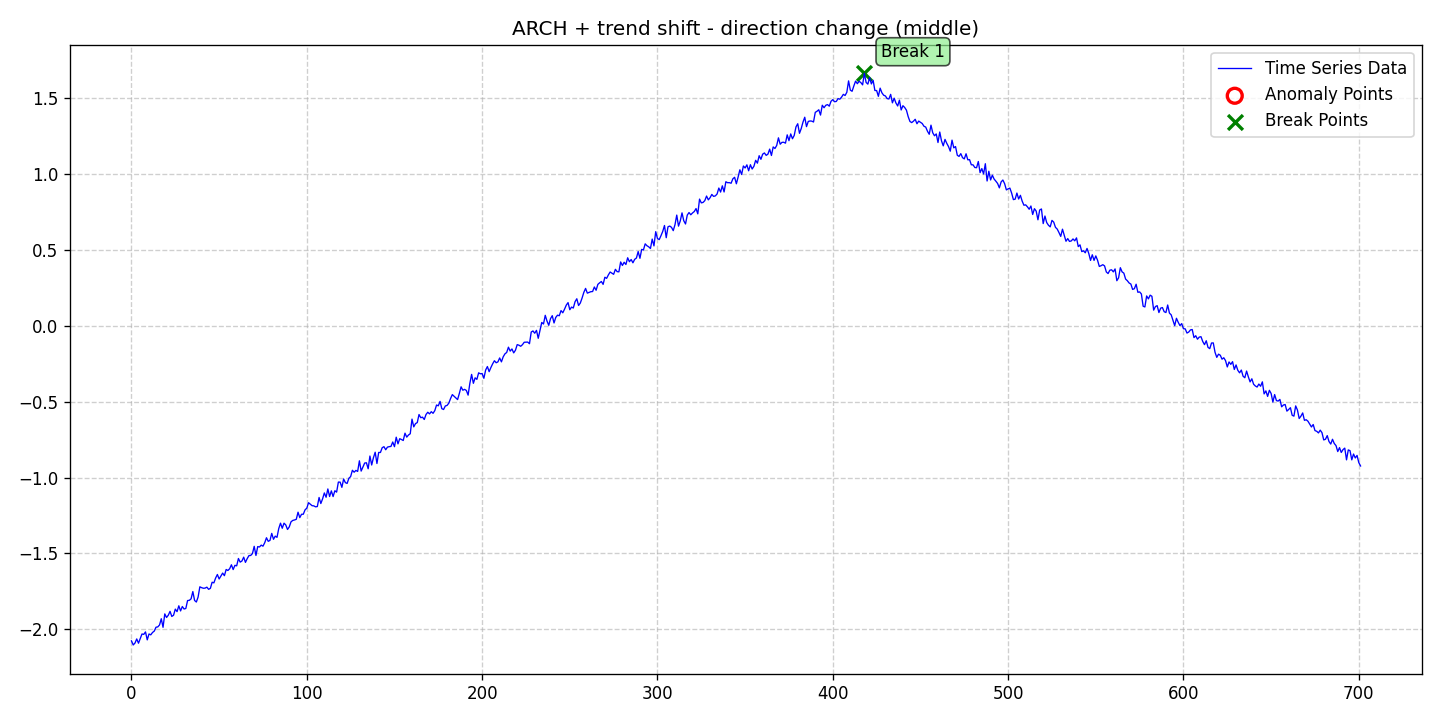

The data file committed next to this chart (first rows):
date, data, stationary, det_lin_up, det_lin_down, det_quad, det_cubic, det_exp, det_damped, stoc_trend, volatility, single_seas, multiple_seas, point_anom_single, point_anom_multi, collect_anom, context_anom, mean_shift, var_shift, trend_shift, point_anom_count, point_anom_location, point_anom_point, collect_anom_count
2020-01-01, -2.076, 0, 0, 0, 0, 0, 0, 0, 0, 1, 0, 0, 0, 0, 0, 0, 0, 0, 1, 0, none, , 0
2020-01-02, -2.103, 0, 0, 0, 0, 0, 0, 0, 0, 1, 0, 0, 0, 0, 0, 0, 0, 0, 1, 0, none, , 0
2020-01-03, -2.091, 0, 0, 0, 0, 0, 0, 0, 0, 1, 0, 0, 0, 0, 0, 0, 0, 0, 1, 0, none, , 0
2020-01-04, -2.064, 0, 0, 0, 0, 0, 0, 0, 0, 1, 0, 0, 0, 0, 0, 0, 0, 0, 1, 0, none, , 0
2020-01-05, -2.092, 0, 0, 0, 0, 0, 0, 0, 0, 1, 0, 0, 0, 0, 0, 0, 0, 0, 1, 0, none, , 0
2020-01-06, -2.061, 0, 0, 0, 0, 0, 0, 0, 0, 1, 0, 0, 0, 0, 0, 0, 0, 0, 1, 0, none, , 0
2020-01-07, -2.031, 0, 0, 0, 0, 0, 0, 0, 0, 1, 0, 0, 0, 0, 0, 0, 0, 0, 1, 0, none, , 0
2020-01-08, -2.033, 0, 0, 0, 0, 0, 0, 0, 0, 1, 0, 0, 0, 0, 0, 0, 0, 0, 1, 0, none, , 0
2020-01-09, -2.017, 0, 0, 0, 0, 0, 0, 0, 0, 1, 0, 0, 0, 0, 0, 0, 0, 0, 1, 0, none, , 0
2020-01-10, -2.07, 0, 0, 0, 0, 0, 0, 0, 0, 1, 0, 0, 0, 0, 0, 0, 0, 0, 1, 0, none, , 0
2020-01-11, -2.031, 0, 0, 0, 0, 0, 0, 0, 0, 1, 0, 0, 0, 0, 0, 0, 0, 0, 1, 0, none, , 0
2020-01-12, -2.036, 0, 0, 0, 0, 0, 0, 0, 0, 1, 0, 0, 0, 0, 0, 0, 0, 0, 1, 0, none, , 0
2020-01-13, -2.021, 0, 0, 0, 0, 0, 0, 0, 0, 1, 0, 0, 0, 0, 0, 0, 0, 0, 1, 0, none, , 0
2020-01-14, -2.012, 0, 0, 0, 0, 0, 0, 0, 0, 1, 0, 0, 0, 0, 0, 0, 0, 0, 1, 0, none, , 0
2020-01-15, -1.986, 0, 0, 0, 0, 0, 0, 0, 0, 1, 0, 0, 0, 0, 0, 0, 0, 0, 1, 0, none, , 0
2020-01-16, -1.984, 0, 0, 0, 0, 0, 0, 0, 0, 1, 0, 0, 0, 0, 0, 0, 0, 0, 1, 0, none, , 0
2020-01-17, -1.971, 0, 0, 0, 0, 0, 0, 0, 0, 1, 0, 0, 0, 0, 0, 0, 0, 0, 1, 0, none, , 0
2020-01-18, -1.93, 0, 0, 0, 0, 0, 0, 0, 0, 1, 0, 0, 0, 0, 0, 0, 0, 0, 1, 0, none, , 0
2020-01-19, -1.987, 0, 0, 0, 0, 0, 0, 0, 0, 1, 0, 0, 0, 0, 0, 0, 0, 0, 1, 0, none, , 0
2020-01-20, -1.898, 0, 0, 0, 0, 0, 0, 0, 0, 1, 0, 0, 0, 0, 0, 0, 0, 0, 1, 0, none, , 0
2020-01-21, -1.922, 0, 0, 0, 0, 0, 0, 0, 0, 1, 0, 0, 0, 0, 0, 0, 0, 0, 1, 0, none, , 0
2020-01-22, -1.907, 0, 0, 0, 0, 0, 0, 0, 0, 1, 0, 0, 0, 0, 0, 0, 0, 0, 1, 0, none, , 0
2020-01-23, -1.882, 0, 0, 0, 0, 0, 0, 0, 0, 1, 0, 0, 0, 0, 0, 0, 0, 0, 1, 0, none, , 0
2020-01-24, -1.915, 0, 0, 0, 0, 0, 0, 0, 0, 1, 0, 0, 0, 0, 0, 0, 0, 0, 1, 0, none, , 0
2020-01-25, -1.907, 0, 0, 0, 0, 0, 0, 0, 0, 1, 0, 0, 0, 0, 0, 0, 0, 0, 1, 0, none, , 0
2020-01-26, -1.867, 0, 0, 0, 0, 0, 0, 0, 0, 1, 0, 0, 0, 0, 0, 0, 0, 0, 1, 0, none, , 0
2020-01-27, -1.884, 0, 0, 0, 0, 0, 0, 0, 0, 1, 0, 0, 0, 0, 0, 0, 0, 0, 1, 0, none, , 0
2020-01-28, -1.845, 0, 0, 0, 0, 0, 0, 0, 0, 1, 0, 0, 0, 0, 0, 0, 0, 0, 1, 0, none, , 0
2020-01-29, -1.879, 0, 0, 0, 0, 0, 0, 0, 0, 1, 0, 0, 0, 0, 0, 0, 0, 0, 1, 0, none, , 0
2020-01-30, -1.85, 0, 0, 0, 0, 0, 0, 0, 0, 1, 0, 0, 0, 0, 0, 0, 0, 0, 1, 0, none, , 0
2020-01-31, -1.866, 0, 0, 0, 0, 0, 0, 0, 0, 1, 0, 0, 0, 0, 0, 0, 0, 0, 1, 0, none, , 0
2020-02-01, -1.863, 0, 0, 0, 0, 0, 0, 0, 0, 1, 0, 0, 0, 0, 0, 0, 0, 0, 1, 0, none, , 0
2020-02-02, -1.81, 0, 0, 0, 0, 0, 0, 0, 0, 1, 0, 0, 0, 0, 0, 0, 0, 0, 1, 0, none, , 0
2020-02-03, -1.809, 0, 0, 0, 0, 0, 0, 0, 0, 1, 0, 0, 0, 0, 0, 0, 0, 0, 1, 0, none, , 0
2020-02-04, -1.799, 0, 0, 0, 0, 0, 0, 0, 0, 1, 0, 0, 0, 0, 0, 0, 0, 0, 1, 0, none, , 0
2020-02-05, -1.751, 0, 0, 0, 0, 0, 0, 0, 0, 1, 0, 0, 0, 0, 0, 0, 0, 0, 1, 0, none, , 0
2020-02-06, -1.81, 0, 0, 0, 0, 0, 0, 0, 0, 1, 0, 0, 0, 0, 0, 0, 0, 0, 1, 0, none, , 0
2020-02-07, -1.82, 0, 0, 0, 0, 0, 0, 0, 0, 1, 0, 0, 0, 0, 0, 0, 0, 0, 1, 0, none, , 0
2020-02-08, -1.788, 0, 0, 0, 0, 0, 0, 0, 0, 1, 0, 0, 0, 0, 0, 0, 0, 0, 1, 0, none, , 0
2020-02-09, -1.72, 0, 0, 0, 0, 0, 0, 0, 0, 1, 0, 0, 0, 0, 0, 0, 0, 0, 1, 0, none, , 0
2020-02-10, -1.726, 0, 0, 0, 0, 0, 0, 0, 0, 1, 0, 0, 0, 0, 0, 0, 0, 0, 1, 0, none, , 0
2020-02-11, -1.729, 0, 0, 0, 0, 0, 0, 0, 0, 1, 0, 0, 0, 0, 0, 0, 0, 0, 1, 0, none, , 0
2020-02-12, -1.728, 0, 0, 0, 0, 0, 0, 0, 0, 1, 0, 0, 0, 0, 0, 0, 0, 0, 1, 0, none, , 0
2020-02-13, -1.722, 0, 0, 0, 0, 0, 0, 0, 0, 1, 0, 0, 0, 0, 0, 0, 0, 0, 1, 0, none, , 0
2020-02-14, -1.736, 0, 0, 0, 0, 0, 0, 0, 0, 1, 0, 0, 0, 0, 0, 0, 0, 0, 1, 0, none, , 0
2020-02-15, -1.73, 0, 0, 0, 0, 0, 0, 0, 0, 1, 0, 0, 0, 0, 0, 0, 0, 0, 1, 0, none, , 0
2020-02-16, -1.69, 0, 0, 0, 0, 0, 0, 0, 0, 1, 0, 0, 0, 0, 0, 0, 0, 0, 1, 0, none, , 0
2020-02-17, -1.694, 0, 0, 0, 0, 0, 0, 0, 0, 1, 0, 0, 0, 0, 0, 0, 0, 0, 1, 0, none, , 0
2020-02-18, -1.662, 0, 0, 0, 0, 0, 0, 0, 0, 1, 0, 0, 0, 0, 0, 0, 0, 0, 1, 0, none, , 0
2020-02-19, -1.639, 0, 0, 0, 0, 0, 0, 0, 0, 1, 0, 0, 0, 0, 0, 0, 0, 0, 1, 0, none, , 0
2020-02-20, -1.669, 0, 0, 0, 0, 0, 0, 0, 0, 1, 0, 0, 0, 0, 0, 0, 0, 0, 1, 0, none, , 0
2020-02-21, -1.648, 0, 0, 0, 0, 0, 0, 0, 0, 1, 0, 0, 0, 0, 0, 0, 0, 0, 1, 0, none, , 0
2020-02-22, -1.63, 0, 0, 0, 0, 0, 0, 0, 0, 1, 0, 0, 0, 0, 0, 0, 0, 0, 1, 0, none, , 0
2020-02-23, -1.647, 0, 0, 0, 0, 0, 0, 0, 0, 1, 0, 0, 0, 0, 0, 0, 0, 0, 1, 0, none, , 0
2020-02-24, -1.606, 0, 0, 0, 0, 0, 0, 0, 0, 1, 0, 0, 0, 0, 0, 0, 0, 0, 1, 0, none, , 0
2020-02-25, -1.612, 0, 0, 0, 0, 0, 0, 0, 0, 1, 0, 0, 0, 0, 0, 0, 0, 0, 1, 0, none, , 0
2020-02-26, -1.601, 0, 0, 0, 0, 0, 0, 0, 0, 1, 0, 0, 0, 0, 0, 0, 0, 0, 1, 0, none, , 0
2020-02-27, -1.575, 0, 0, 0, 0, 0, 0, 0, 0, 1, 0, 0, 0, 0, 0, 0, 0, 0, 1, 0, none, , 0
2020-02-28, -1.606, 0, 0, 0, 0, 0, 0, 0, 0, 1, 0, 0, 0, 0, 0, 0, 0, 0, 1, 0, none, , 0
2020-02-29, -1.579, 0, 0, 0, 0, 0, 0, 0, 0, 1, 0, 0, 0, 0, 0, 0, 0, 0, 1, 0, none, , 0
... 642 more rows
